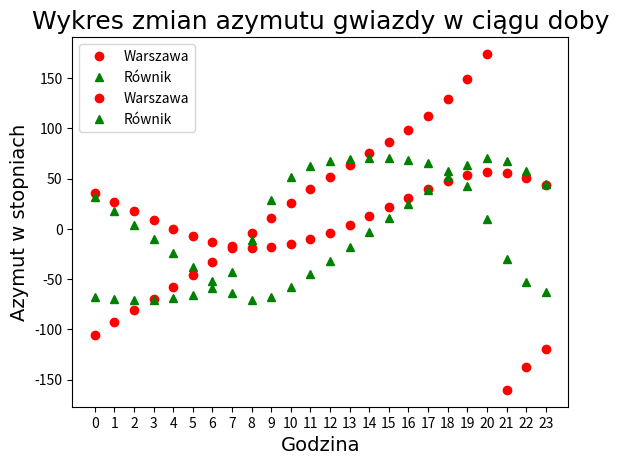
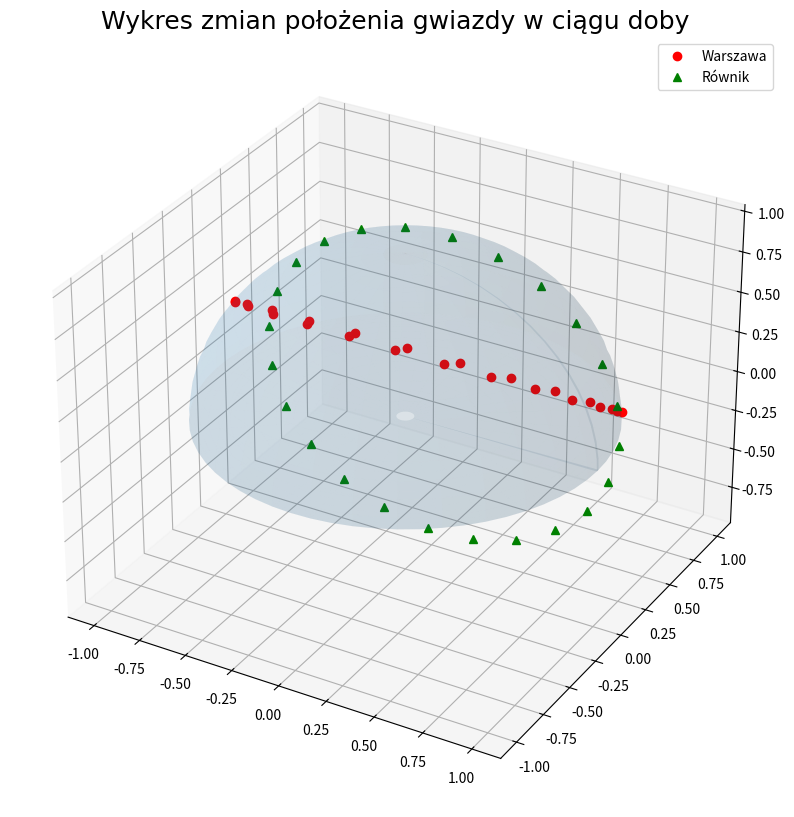
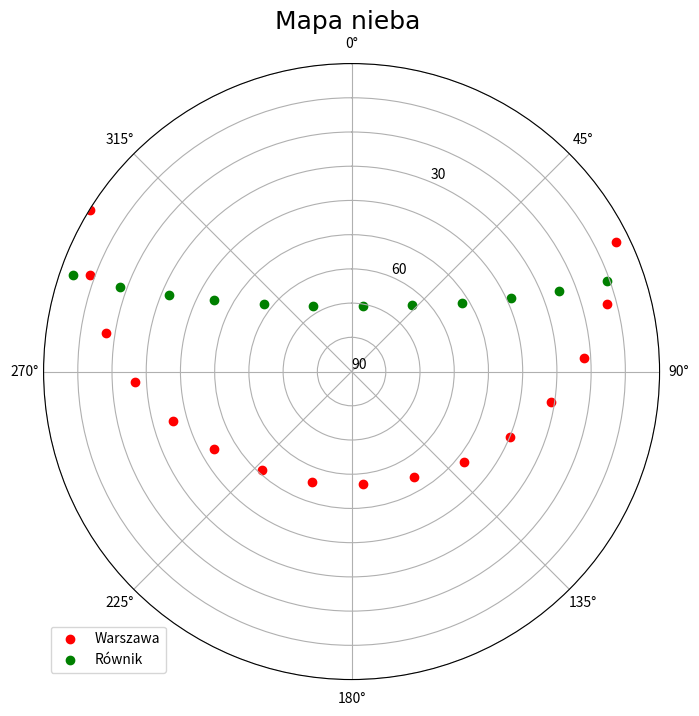

Write the Python code that produced these figures, in order.
import numpy as np
from math import asin,sin,cos,radians,degrees,atan2
import matplotlib.pyplot as plt

def dms2deg(dms):
    d = dms[0]
    m = dms[1]
    s = dms[2]
    deg = d + m / 60 + s / 3600
    return deg

def rad2deg(p):
    s=0
    for i in p:
        p[s]=degrees(i)
        s+=1
    return p

def deg2rad(p):
    s=0
    for i in p:
        p[s]=radians(i)
        s+=1
    return p

#Obliczenia na dzień 1 lipca 2022
#Krok 1
year= 2022
month= 7
day= 1
hours= np.arange(24)
hours= hours-2
hours[0]+= 24
hours[1]+= 24
#print(hours)

#Krok 2
def julday(year,month,day,hours):
    if month<= 2:
        year-= 1
        month+= 12
    jd = np.floor(365.25 * (year + 4716)) + np.floor(30.6001 * (month + 1)) + day + hours / 24 - 1537.5
    return jd

jd= julday(year,month,day,hours)
jd[0]= julday(year, 6, 30, 22)
jd[1]= julday(year, 6, 30, 23)
#print(jd)

def GMST(jd):
    T = (jd - 2451545) / 36525
    Tu = jd - 2451545
    g = 280.46061837 + 360.98564736629 * (jd - 2451545.0) + 0.000387933 * T * 2 - T * 3 / 38710000
    g = (g % 360) / 15
    return g

gmst = GMST(jd)
#print(gmst)

dl= 21
lst= gmst + dl/15
#print(lst)

for i in range(len(lst)):
    if lst[i] >= 24:
        lst[i] -= 24
#print(lst)


#Krok3
m=16
s=41.299
alfa = 14 + m/60 + s/3600
t= (lst-alfa)*15
for l in range(len(t)):
    if t[l]<0:
        t[l]+= 360
#print(t)

#Krok4 rozwiazywanie trojkata sferycznego

t=deg2rad(t)
#print(t)

deklW=radians(dms2deg([19,3,58.070]))
szerW= radians(52)

#Obliczenie wysokosci Warszawa
hW=[]
for y in t:
    hW.append(asin(sin(szerW)*sin(deklW)+cos(szerW)*cos(deklW)*cos(y)))
#print(hW)

#Obliczanie wysokosci Równik

hR=[]
for z in t:
    hR.append((asin(sin(radians(0))*sin(deklW)+cos(radians(0))*cos(deklW)*cos(z))))
#print(hR)


#Obliczenie azymutu Warszawa
aW=[]
for a in t:
    aW.append(atan2((-cos(deklW)*sin(a)),(cos(szerW)*sin(deklW)-sin(szerW)*cos(deklW)*cos(a))))
#print(aW)

#Obliczanie azymutu Równik
aR=[]
for b in t:
    aR.append(atan2((-cos(deklW) * sin(b)),(cos(radians(0)) * sin(deklW) - sin(radians(0)) * cos(deklW) * cos(b))))
print(aR)


#Zamiana na stopnie
hW= rad2deg(hW)
aW= rad2deg(aW)
hR= rad2deg(hR)
aR= rad2deg(aR)

#WYKRESY!!!
t=np.arange(24)
plt.plot(t, hW, 'ro', label= 'Warszawa')
plt.plot(t, hR, 'g^', label= 'Równik')
plt.title('Wykres zmian wysokości gwiazdy w ciągu doby', fontdict={'fontname': 'Georgia', 'fontsize': 18})
plt.xlabel('Godzina', fontdict={'fontname': 'Georgia', 'fontsize': 14})
plt.ylabel('Wysokość w stopniach', fontdict={'fontname': 'Georgia', 'fontsize': 14})
plt.xticks(np.arange(24))
plt.legend()
plt.show()
plt.plot(t, aW, 'ro', label= 'Warszawa')
plt.plot(t, aR, 'g^', label= 'Równik')
plt.title('Wykres zmian azymutu gwiazdy w ciągu doby', fontdict={'fontname': 'Georgia', 'fontsize': 18})
plt.xlabel('Godzina', fontdict={'fontname': 'Georgia', 'fontsize': 14})
plt.ylabel('Azymut w stopniach', fontdict={'fontname': 'Georgia', 'fontsize': 14})
plt.xticks(np.arange(24))
plt.legend()
plt.show()

#Zamiana na radiany
hW= deg2rad(hW)
aW= deg2rad(aW)
hR= deg2rad(hR)
aR= deg2rad(aR)


#wykres 3D
fig = plt.figure(figsize = (10,10))
ax = fig.add_subplot(projection = '3d')
# promień Ziemi
r = 1
# siatka wspołrzędnych
u, v = np.mgrid[0:(2 * np.pi+0.1):0.1, 0:np.pi:0.1]
x = np.cos(u) * np.sin(v)
y = np.sin(u) * np.sin(v)
z = np.cos(v)
z[z<0] = 0		# bez tego, narysowalibyśmy całą kulę, a chcemy tylko półkulę
ax.plot_surface(x,y,z, alpha = 0.1)

# narysowanie punktu na sferze
gx = r * np.sin(aW) * np.cos(hW)
gy = r * np.cos(aW) * np.cos(hW)
gz = r * np.sin(hW)
gx1= r * np.sin(aR) * np.cos(hR)
gy1= r * np.cos(aR) * np.cos(hR)
gz1= r * np.sin(hR)
ax.plot3D(gx,gy,gz,'ro',label='Warszawa')
ax.plot3D(gx1,gy1,gz1,'g^',label='Równik')
ax.set_title('Wykres zmian położenia gwiazdy w ciągu doby',fontdict={'fontname': 'Georgia', 'fontsize': 18})
ax.legend()


fig = plt.figure(figsize = (8,8))
ax = fig.add_subplot(polar = True)
ax.set_theta_zero_location('N') # ustawienie kierunku północy na górze wykresu
ax.set_theta_direction(-1)

ax.set_yticks(range(0, 90+10, 10))                   # Define the yticks

yLabel = ['90', '', '', '60', '', '', '30', '', '', '']
ax.set_yticklabels(yLabel)
ax.set_rlim(0,90)

# narysowanie punktu na wykresie
ax.scatter(aW, 90-np.rad2deg(hW), color='red', label='Warszawa')
ax.set_title('Mapa nieba ',fontdict={'fontname': 'Georgia', 'fontsize': 18})
ax.scatter(aR, 90-np.rad2deg(hR), color='green', label='Równik')
ax.legend()
plt.show()